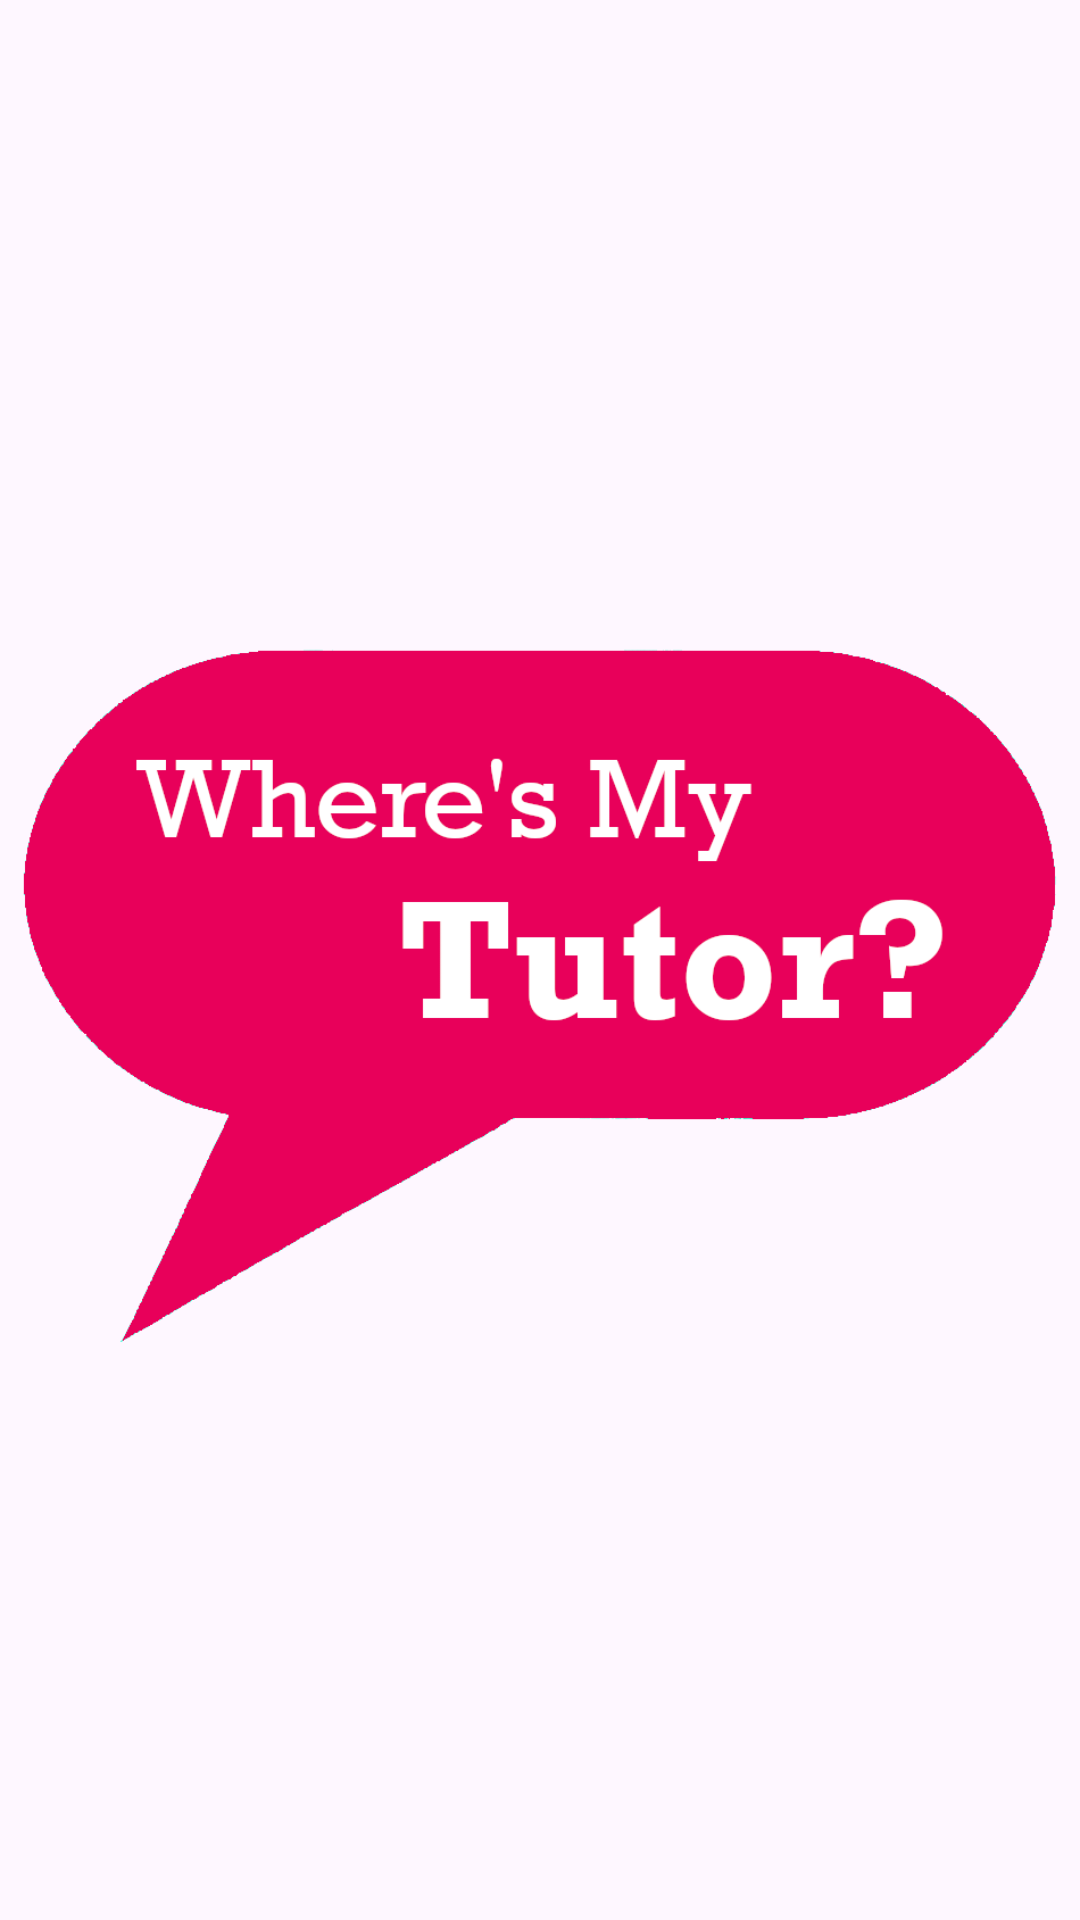

Layout XML and referenced resources for this Android screen:
<!-- AndroidManifest.xml: activity theme Theme.WheresMyTutor.NoActionBar -->
<!-- res/layout/activity_splash_screen.xml -->
<?xml version="1.0" encoding="utf-8"?>
<androidx.constraintlayout.widget.ConstraintLayout xmlns:android="http://schemas.android.com/apk/res/android"
    xmlns:app="http://schemas.android.com/apk/res-auto"
    xmlns:tools="http://schemas.android.com/tools"
    android:layout_width="match_parent"
    android:layout_height="match_parent"
    tools:context=".activities.account.SplashScreenActivity">

    <ImageView
        android:id="@+id/imageView"
        android:layout_width="wrap_content"
        android:layout_height="wrap_content"
        app:layout_constraintBottom_toBottomOf="parent"
        app:layout_constraintEnd_toEndOf="parent"
        app:layout_constraintStart_toStartOf="parent"
        app:layout_constraintTop_toTopOf="parent"
        app:srcCompat="@drawable/wheresmytutor_nobackground"
        android:contentDescription="@string/logo_desc"/>


</androidx.constraintlayout.widget.ConstraintLayout>
<!-- resources referenced by this layout -->
<resources>
  <!-- drawable wheresmytutor_nobackground: png bitmap (drawable, 45296 bytes) -->
  <string name="logo_desc">Where\'s My Tutor Logo</string>
  <style name="Theme.WheresMyTutor.NoActionBar">
          <item name="windowActionBar">false</item>
          <item name="windowNoTitle">true</item>
      </style>
</resources>
